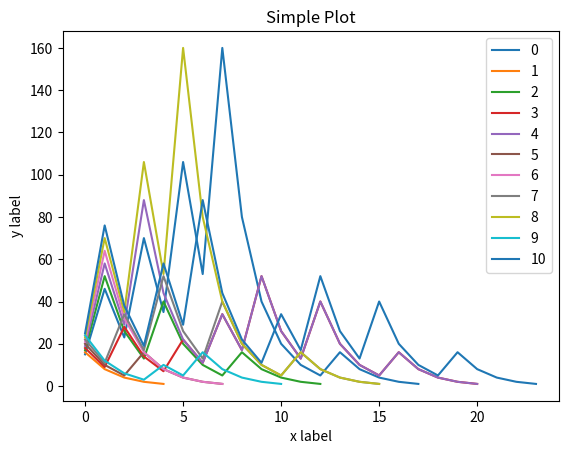

Source code (Python):
#! /usr/bin/env python3
# coding: utf-8

import matplotlib.pyplot as plt

####
# Les fonctions de calcul
####


def transformation(nb_entree):
	"""l'operation de base de la conjoncture de syracuse,

	attrs:
		- nb_entree(int) : le nombre a calculer

	returns:
		- nb_sortie(int) : le nombre issu de la transformation
	"""
	if nb_entree % 2 == 0:
		# comme c'est un nombre pair que l'on divise permet d'eviter d'avoir un float
		nb_sortie = int(nb_entree/2)
	else:
		nb_sortie = nb_entree*3+1
	return nb_sortie


def transformation_en_chaine(nb_depart):
	""" pour un nombre donné, cherche l'intergralité de la suite jusqu'a se fin avec 1. utilse pour cela la fonction transformation()

	- attrs:
	nb_depart(int) : le nombre a transfirmer de façon recursive

	- returns:
		liste_de_la_suite(liste) : le nombre de depart puis tous ceux issus du calcul jusqu'à 1 inclus

	"""
	nb_travail = nb_depart
	liste_de_la_suite = [nb_depart]
	while nb_travail > 1:
		nb_travail = transformation(nb_travail)
		liste_de_la_suite.append(nb_travail)
	return liste_de_la_suite


def chaine_en_serie(debut, fin):
	""" permet de lancer la transformation en chaine pour de nombreux nombre à l'aide d'une boucle for
	- attrs:
	debut(int): borne inférieur de l'échantillon de calcul
	fin(int): borne inférieur de l'échantillon dde calcul

	- returns:
		liste_des série(liste) : liste de liste, comportant la série pour chaque nombre calculé

	"""
	liste_des_serie=[]
	for i in range (debut,fin+1):
		liste_des_serie.append(transformation_en_chaine(i))
	return liste_des_serie

##################
# quelques routines pour tester/expérimenter le code - peut être supprimées plus tard
##################

def testerjusteunetransformation():
	print(transformation(17))
	print(transformation(-17))

def testertransformationenchaine():
	a=(transformation_en_chaine(178))
	print(a)
	b=range(1,len(a)+1)
	fig,ax = plt.subplots()
	ax.plot(b,a)
	ax.grid()
	plt.show()

def testerchaineenserie():
	b=chaine_en_serie(15,25)
	print(b)
	fig, ax = plt.subplots()  # Create a figure and an axes.
	for i in range(len(b)):
		ax.plot(b[i], label=str(i))  # Plot some data on the axes.
	ax.set_xlabel('x label')  # Add an x-label to the axes.
	ax.set_ylabel('y label')  # Add a y-label to the axes.
	ax.set_title("Simple Plot")  # Add a title to the axes.
	ax.legend()  # Add a legend.
	plt.show()


########################
# déclancher le script
########################

def main():
	"""pour exprimer ce qui va se passer"""
	testerchaineenserie()


if __name__ == "__main__":
	main()
else:
	pass



